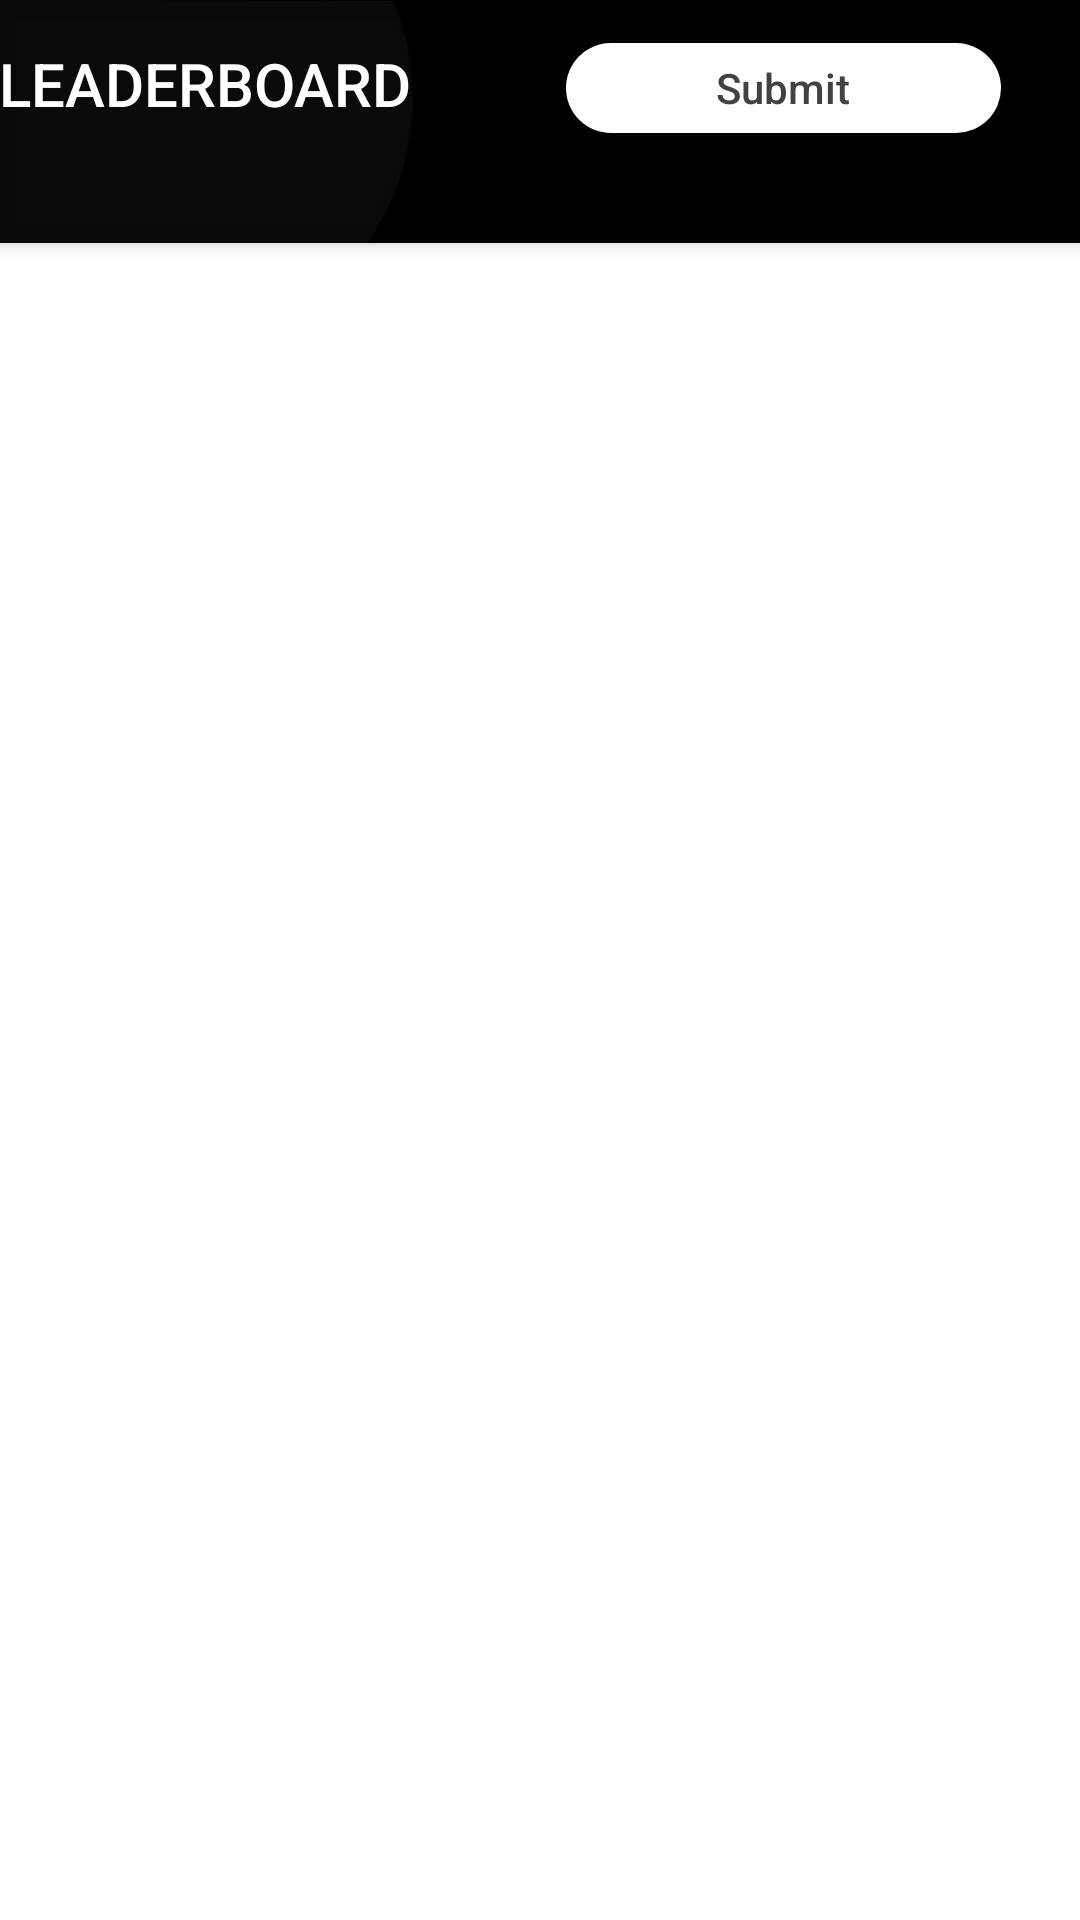

Reconstruct the res/layout file that produces this screen, plus the resources it refers to.
<!-- AndroidManifest.xml: activity theme AppTheme.NoActionBar -->
<!-- res/layout/activity_main.xml -->
<?xml version="1.0" encoding="utf-8"?>
<androidx.coordinatorlayout.widget.CoordinatorLayout xmlns:android="http://schemas.android.com/apk/res/android"
    xmlns:app="http://schemas.android.com/apk/res-auto"
    xmlns:tools="http://schemas.android.com/tools"
    android:layout_width="match_parent"
    android:layout_height="match_parent"
    tools:context=".MainActivity"
    android:background="@drawable/gadsleaderbg"
    >

    <com.google.android.material.appbar.AppBarLayout
        android:layout_width="match_parent"
        android:layout_height="wrap_content"
        android:background="@android:drawable/screen_background_dark_transparent"
        android:theme="@style/AppTheme.AppBarOverlay">

        <LinearLayout
            android:layout_width="match_parent"
            android:layout_height="match_parent"
            android:orientation="horizontal">

            <androidx.constraintlayout.widget.ConstraintLayout
                android:layout_width="match_parent"
                android:layout_height="match_parent">

                <Button
                    android:id="@+id/button_sub"
                    android:layout_width="145dp"
                    android:layout_height="30dp"
                    android:background="@drawable/sub_top"
                    android:text="Submit"
                    android:textAllCaps="false"
                    android:textColor="@color/cardview_dark_background"
                    android:textColorHint="#000000"
                    app:layout_constraintBottom_toBottomOf="parent"
                    app:layout_constraintEnd_toEndOf="parent"
                    app:layout_constraintHorizontal_bias="0.663"
                    app:layout_constraintStart_toEndOf="@+id/title"
                    app:layout_constraintTop_toTopOf="@+id/title"
                    app:layout_constraintVertical_bias="0.551" />

                <TextView
                    android:id="@+id/title"
                    android:layout_width="wrap_content"
                    android:layout_height="wrap_content"
                    android:gravity="center"
                    android:minHeight="?actionBarSize"
                    android:padding="@dimen/appbar_padding"
                    android:text="@string/app_name"
                    android:textAppearance="@style/TextAppearance.Widget.AppCompat.Toolbar.Title"
                    app:layout_constraintStart_toStartOf="parent"
                    app:layout_constraintTop_toTopOf="parent" />
            </androidx.constraintlayout.widget.ConstraintLayout>

        </LinearLayout>

        <com.google.android.material.tabs.TabLayout
            android:id="@+id/tabs"
            android:layout_width="match_parent"
            android:layout_height="25dp"
            android:background="?attr/colorPrimary" />

    </com.google.android.material.appbar.AppBarLayout>

    <androidx.viewpager.widget.ViewPager
        android:id="@+id/view_pager"
        android:layout_width="match_parent"
        android:layout_height="match_parent"
        android:background="@color/cardview_light_background"
        app:layout_behavior="@string/appbar_scrolling_view_behavior" />


</androidx.coordinatorlayout.widget.CoordinatorLayout>
<!-- resources referenced by this layout -->
<resources>
  <!-- drawable gadsleaderbg: jpg bitmap (drawable, 73090 bytes) -->
  <!-- drawable sub_top (drawable) -->
  <?xml version="1.0" encoding="utf-8"?>
  <selector xmlns:android="http://schemas.android.com/apk/res/android">
      <item>
          <shape android:shape="rectangle">
              <solid android:color="#FFFFFF"></solid>
              <stroke android:width="0dp" android:color="#FFFFFF"></stroke>
              <corners android:radius="28dp"></corners>
  
          </shape>
      </item>
  </selector>
  <string name="app_name">LEADERBOARD</string>
  <style name="AppTheme.AppBarOverlay" parent="ThemeOverlay.AppCompat.Dark.ActionBar" />
  <style name="AppTheme.NoActionBar">
          <item name="windowActionBar">false</item>
          <item name="windowNoTitle">true</item>
      </style>
</resources>
